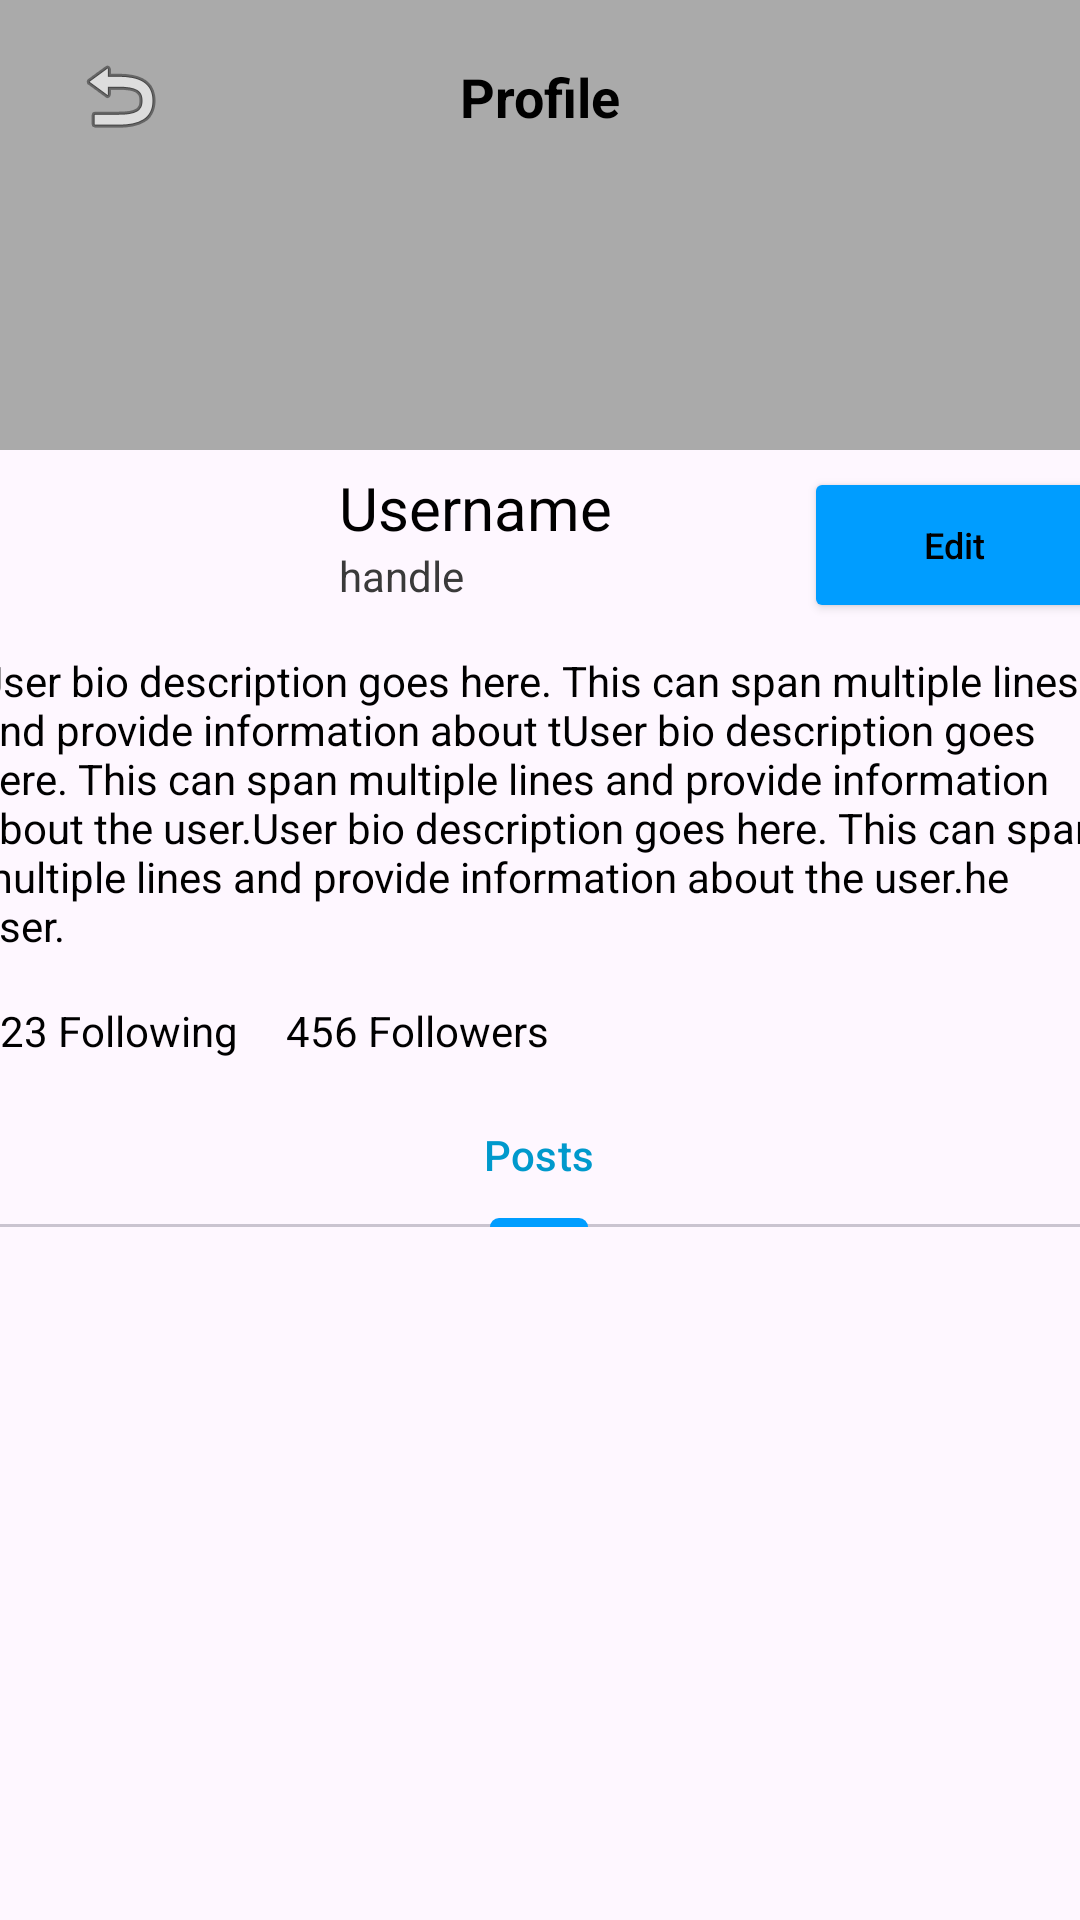

This screen was rendered from an Android layout file. Write that file and the resources it references.
<!-- AndroidManifest.xml: application theme Theme.MobilalkalmazásFejlesztés -->
<!-- res/layout/profile_screen.xml -->
<?xml version="1.0" encoding="utf-8"?>
<androidx.coordinatorlayout.widget.CoordinatorLayout xmlns:android="http://schemas.android.com/apk/res/android"
    xmlns:app="http://schemas.android.com/apk/res-auto"
    xmlns:tools="http://schemas.android.com/tools"
    android:layout_width="match_parent"
    android:layout_height="match_parent">

    <com.google.android.material.appbar.AppBarLayout
        android:id="@+id/appBarLayout"
        android:layout_width="match_parent"
        android:layout_height="wrap_content"
        android:background="@android:color/transparent"
        android:fitsSystemWindows="true">

        <com.google.android.material.appbar.CollapsingToolbarLayout
            android:id="@+id/collapsingToolbar"
            android:layout_width="match_parent"
            android:layout_height="wrap_content"
            app:contentScrim="?attr/colorPrimary"
            app:layout_scrollFlags="scroll|exitUntilCollapsed|snap">

            <androidx.constraintlayout.widget.ConstraintLayout
                android:layout_width="match_parent"
                android:layout_height="wrap_content"
                app:layout_collapseMode="parallax">

                <ImageView
                    android:id="@+id/coverPhotoImageView"
                    android:layout_width="match_parent"
                    android:layout_height="150dp"
                    android:contentDescription="Cover Photo"
                    android:scaleType="centerCrop"
                    android:src="@android:color/darker_gray"
                    app:layout_constraintEnd_toEndOf="parent"
                    app:layout_constraintHorizontal_bias="0.0"
                    app:layout_constraintStart_toStartOf="parent"
                    app:layout_constraintTop_toTopOf="parent" />

                <androidx.constraintlayout.widget.ConstraintLayout
                    android:id="@+id/constraintLayout"
                    android:layout_width="0dp"
                    android:layout_height="wrap_content"
                    android:layout_marginTop="-24dp"
                    app:layout_constraintBottom_toBottomOf="parent"
                    app:layout_constraintEnd_toEndOf="parent"
                    app:layout_constraintHorizontal_bias="0.0"
                    app:layout_constraintStart_toStartOf="parent"
                    app:layout_constraintTop_toBottomOf="@+id/coverPhotoImageView"
                    app:layout_constraintVertical_bias="1.0">

                    <TextView
                        android:id="@+id/bioTextView"
                        android:layout_width="377dp"
                        android:layout_height="wrap_content"
                        android:layout_marginTop="8dp"
                        android:text="User bio description goes here. This can span multiple lines and provide information about tUser bio description goes here. This can span multiple lines and provide information about the user.User bio description goes here. This can span multiple lines and provide information about the user.he user."
                        android:textSize="14sp"
                        app:layout_constraintEnd_toEndOf="parent"
                        app:layout_constraintStart_toStartOf="parent"
                        app:layout_constraintTop_toBottomOf="@+id/imageView2" />

                    <TextView
                        android:id="@+id/usernameTextView"
                        android:layout_width="179dp"
                        android:layout_height="27dp"
                        android:text="Username"
                        android:textSize="20sp"
                        app:layout_constraintBottom_toBottomOf="@+id/imageView2"
                        app:layout_constraintEnd_toEndOf="parent"
                        app:layout_constraintHorizontal_bias="0.104"
                        app:layout_constraintStart_toEndOf="@+id/imageView2"
                        app:layout_constraintTop_toTopOf="parent"
                        app:layout_constraintVertical_bias="0.526" />

                    <TextView
                        android:id="@+id/handleTextView"
                        android:layout_width="179dp"
                        android:layout_height="wrap_content"
                        android:text="handle"
                        android:textColor="@color/gray"
                        app:layout_constraintBottom_toBottomOf="@+id/imageView2"
                        app:layout_constraintEnd_toEndOf="parent"
                        app:layout_constraintHorizontal_bias="0.104"
                        app:layout_constraintStart_toEndOf="@+id/imageView2"
                        app:layout_constraintTop_toTopOf="parent"
                        app:layout_constraintVertical_bias="0.876" />

                    <Button
                        android:id="@+id/editProfileButton"
                        android:layout_width="100dp"
                        android:layout_height="52dp"
                        android:layout_marginEnd="16dp"
                        android:autoText="false"
                        android:onClick="startLoginActivity"
                        android:text="Edit"
                        android:textAllCaps="false"
                        android:textSize="12sp"
                        android:visibility="visible"
                        app:layout_constraintBottom_toBottomOf="@+id/handleTextView"
                        app:layout_constraintEnd_toEndOf="parent"
                        app:layout_constraintStart_toEndOf="@+id/usernameTextView"
                        app:layout_constraintTop_toTopOf="@+id/usernameTextView"
                        app:layout_constraintVertical_bias="0.0"
                        tools:visibility="visible" />

                    <ImageView
                        android:id="@+id/imageView2"
                        android:layout_width="89dp"
                        android:layout_height="80dp"
                        android:layout_marginStart="16dp"
                        android:layout_marginTop="3dp"
                        app:layout_constraintStart_toStartOf="parent"
                        app:layout_constraintTop_toTopOf="parent"
                        tools:srcCompat="@tools:sample/avatars" />

                    <LinearLayout
                        android:id="@+id/statsLayout"
                        android:layout_width="0dp"
                        android:layout_height="wrap_content"
                        android:layout_marginTop="16dp"
                        android:layout_marginBottom="8dp"
                        android:orientation="horizontal"
                        app:layout_constraintBottom_toBottomOf="parent"
                        app:layout_constraintEnd_toEndOf="parent"
                        app:layout_constraintStart_toStartOf="@+id/bioTextView"
                        app:layout_constraintTop_toBottomOf="@+id/bioTextView"
                        app:layout_constraintVertical_bias="0.0">

                        <TextView
                            android:id="@+id/websiteText"
                            android:layout_width="wrap_content"
                            android:layout_height="wrap_content"
                            android:layout_marginEnd="16dp"
                            android:text="123 Following"
                            android:textSize="14sp" />

                        <TextView
                            android:id="@+id/LocationText"
                            android:layout_width="wrap_content"
                            android:layout_height="wrap_content"
                            android:layout_marginEnd="16dp"
                            android:text="456 Followers"
                            android:textSize="14sp" />

                    </LinearLayout>

                </androidx.constraintlayout.widget.ConstraintLayout>

            </androidx.constraintlayout.widget.ConstraintLayout>

            <androidx.appcompat.widget.Toolbar
                android:id="@+id/profileToolbar"
                android:layout_width="match_parent"
                android:layout_height="?attr/actionBarSize"
                android:elevation="0dp"
                app:layout_collapseMode="pin">

                <androidx.constraintlayout.widget.ConstraintLayout
                    android:layout_width="match_parent"
                    android:layout_height="match_parent"
                    android:layout_margin="0dp"
                    android:padding="0dp">

                    <ImageButton
                        android:id="@+id/backButton"
                        android:layout_width="wrap_content"
                        android:layout_height="wrap_content"
                        android:background="?attr/selectableItemBackgroundBorderless"
                        android:contentDescription="Back"
                        android:padding="8dp"
                        android:src="@android:drawable/ic_menu_revert"
                        app:layout_constraintBottom_toBottomOf="parent"
                        app:layout_constraintStart_toStartOf="parent"
                        app:layout_constraintTop_toTopOf="parent" />

                    <TextView
                        android:id="@+id/textView4"
                        android:layout_width="wrap_content"
                        android:layout_height="wrap_content"
                        android:layout_gravity="center"
                        android:layout_marginEnd="16dp"
                        android:text="Profile"
                        android:textSize="18sp"
                        android:textStyle="bold"
                        app:layout_constraintBottom_toBottomOf="parent"
                        app:layout_constraintEnd_toEndOf="parent"
                        app:layout_constraintStart_toStartOf="parent"
                        app:layout_constraintTop_toTopOf="parent" />

                </androidx.constraintlayout.widget.ConstraintLayout>
            </androidx.appcompat.widget.Toolbar>
        </com.google.android.material.appbar.CollapsingToolbarLayout>

        <com.google.android.material.tabs.TabLayout
            android:id="@+id/profileTabLayout"
            android:layout_width="match_parent"
            android:layout_height="wrap_content"
            app:tabSelectedTextColor="@android:color/holo_blue_dark">

            <com.google.android.material.tabs.TabItem
                android:layout_width="wrap_content"
                android:layout_height="wrap_content"
                android:text="Posts" />

        </com.google.android.material.tabs.TabLayout>
    </com.google.android.material.appbar.AppBarLayout>

    <androidx.recyclerview.widget.RecyclerView
        android:id="@+id/postsRecyclerView"
        android:layout_width="match_parent"
        android:layout_height="match_parent"
        app:layout_behavior="@string/appbar_scrolling_view_behavior"
        tools:listitem="@layout/post_card" />

</androidx.coordinatorlayout.widget.CoordinatorLayout>
<!-- res/layout/post_card.xml (included above) -->
<?xml version="1.0" encoding="utf-8"?>
<androidx.cardview.widget.CardView xmlns:android="http://schemas.android.com/apk/res/android"
    xmlns:app="http://schemas.android.com/apk/res-auto"
    xmlns:tools="http://schemas.android.com/tools"
    android:layout_width="match_parent"
    android:layout_height="wrap_content"
    android:layout_margin="8dp"
    app:cardCornerRadius="8dp"
    app:cardElevation="4dp"
    style="@style/noRipple">

    <androidx.constraintlayout.widget.ConstraintLayout
        android:layout_width="match_parent"
        android:layout_height="wrap_content"
        android:padding="12dp"
        style="@style/noRipple">

        <ImageView
            android:id="@+id/profileView"
            android:layout_width="48dp"
            android:layout_height="48dp"
            android:contentDescription="@string/profile_image"
            app:layout_constraintStart_toStartOf="parent"
            app:layout_constraintTop_toTopOf="parent"
            tools:src="@tools:sample/avatars" />

        <TextView
            android:id="@+id/usernameTextView"
            android:layout_width="0dp"
            android:layout_height="wrap_content"
            android:layout_marginStart="12dp"
            android:layout_marginTop="4dp"
            android:textSize="16sp"
            android:textStyle="bold"
            app:layout_constraintEnd_toEndOf="parent"
            app:layout_constraintHorizontal_bias="0.0"
            app:layout_constraintStart_toEndOf="@+id/profileView"
            app:layout_constraintTop_toTopOf="@+id/profileView"
            tools:text="Username" />

        <TextView
            android:id="@+id/timestampTextView"
            android:layout_width="wrap_content"
            android:layout_height="wrap_content"
            android:layout_marginStart="12dp"
            android:layout_marginTop="4dp"
            android:textSize="12sp"
            android:textStyle="italic"
            app:layout_constraintEnd_toEndOf="@+id/usernameTextView"
            app:layout_constraintHorizontal_bias="0.0"
            app:layout_constraintStart_toEndOf="@+id/profileView"
            app:layout_constraintTop_toBottomOf="@+id/usernameTextView"
            tools:text="2 hours ago" />

        <TextView
            android:id="@+id/postContentTextView"
            android:layout_width="0dp"
            android:layout_height="wrap_content"
            android:layout_marginTop="16dp"
            android:textSize="14sp"
            app:layout_constraintEnd_toEndOf="parent"
            app:layout_constraintStart_toStartOf="parent"
            app:layout_constraintTop_toBottomOf="@+id/profileView"
            tools:text="Post content goes here" />

        <ImageView
            android:id="@+id/postImageView"
            android:layout_width="0dp"
            android:layout_height="wrap_content"
            android:layout_marginTop="8dp"
            android:adjustViewBounds="true"
            android:contentDescription="Image"
            android:scaleType="fitCenter"
            android:visibility="gone"
            app:layout_constraintEnd_toEndOf="parent"
            app:layout_constraintStart_toStartOf="parent"
            app:layout_constraintTop_toBottomOf="@+id/postContentTextView"
            tools:src="@tools:sample/backgrounds/scenic"
            tools:visibility="visible" />


        <LinearLayout
            android:id="@+id/actionsLayout"
            android:layout_width="match_parent"
            android:layout_height="wrap_content"
            android:layout_marginTop="16dp"
            android:orientation="horizontal"
            app:layout_constraintEnd_toEndOf="parent"
            app:layout_constraintStart_toStartOf="parent"
            app:layout_constraintTop_toBottomOf="@+id/postImageView">


            <ImageButton
                android:id="@+id/likeButton"
                android:layout_width="46dp"
                android:layout_height="match_parent"
                android:layout_weight="0"
                android:background="@null"
                android:contentDescription="@string/like_post"
                android:padding="8dp"
                android:src="@drawable/heart" />

            <TextView
                android:id="@+id/likeCountTextView"
                android:layout_width="wrap_content"
                android:layout_height="wrap_content"
                android:layout_gravity="center_vertical"
                tools:text="42" />

            <Space
                android:layout_width="wrap_content"
                android:layout_height="wrap_content"
                android:layout_weight="1" />

            <ImageButton
                android:id="@+id/deleteButton"
                android:layout_width="46dp"
                android:layout_height="wrap_content"
                android:layout_weight="0"
                android:background="@null"
                android:contentDescription="@string/save_post"
                android:padding="8dp"
                android:src="@drawable/trash_2" />
        </LinearLayout>

    </androidx.constraintlayout.widget.ConstraintLayout>
</androidx.cardview.widget.CardView>
<!-- resources referenced by this layout -->
<resources>
  <color name="gray">#3A3A3A</color>
  <!-- drawable heart (drawable) -->
  <vector xmlns:android="http://schemas.android.com/apk/res/android"
      android:width="24dp"
      android:height="24dp"
      android:viewportWidth="24"
      android:viewportHeight="24">
    <path
        android:pathData="M20.84,4.61a5.5,5.5 0,0 0,-7.78 0L12,5.67l-1.06,-1.06a5.5,5.5 0,0 0,-7.78 7.78l1.06,1.06L12,21.23l7.78,-7.78 1.06,-1.06a5.5,5.5 0,0 0,0 -7.78z"
        android:strokeLineJoin="round"
        android:strokeWidth="2"
        android:fillColor="#00000000"
        android:strokeColor="@color/icons"
        android:strokeLineCap="round"/>
  </vector>
  <!-- drawable trash_2 (drawable) -->
  <vector xmlns:android="http://schemas.android.com/apk/res/android"
      android:width="24dp"
      android:height="24dp"
      android:viewportWidth="24"
      android:viewportHeight="24">
    <path
        android:pathData="M3,6l2,0l16,0"
        android:strokeLineJoin="round"
        android:strokeWidth="2"
        android:fillColor="#00000000"
        android:strokeColor="@color/icons"
        android:strokeLineCap="round"/>
    <path
        android:pathData="M19,6v14a2,2 0,0 1,-2 2H7a2,2 0,0 1,-2 -2V6m3,0V4a2,2 0,0 1,2 -2h4a2,2 0,0 1,2 2v2"
        android:strokeLineJoin="round"
        android:strokeWidth="2"
        android:fillColor="#00000000"
        android:strokeColor="@color/icons"
        android:strokeLineCap="round"/>
    <path
        android:pathData="M10,11L10,17"
        android:strokeLineJoin="round"
        android:strokeWidth="2"
        android:fillColor="#00000000"
        android:strokeColor="@color/icons"
        android:strokeLineCap="round"/>
    <path
        android:pathData="M14,11L14,17"
        android:strokeLineJoin="round"
        android:strokeWidth="2"
        android:fillColor="#00000000"
        android:strokeColor="@color/icons"
        android:strokeLineCap="round"/>
  </vector>
  <string name="like_post">Like post</string>
  <string name="profile_image">Profile picture</string>
  <string name="save_post">Bookmark\n</string>
  <style name="noRipple" parent="Theme.MaterialComponents">
          <item name="rippleColor">@android:color/transparent</item>
      </style>
  <style name="Theme.MobilalkalmazásFejlesztés" parent="Base.Theme.MobilalkalmazásFejlesztés" />
  <color name="icons">#000000</color>
  <style name="Base.Theme.MobilalkalmazásFejlesztés" parent="Theme.Material3.DayNight.NoActionBar">
          <item name="colorPrimary">@color/primaryColor_light</item>
          <item name="colorButtonNormal">@color/primaryColor_light</item>
          <item name="android:textColor">@color/text_light</item>
      </style>
  <color name="primaryColor_light">#009DFF</color>
  <color name="text_light">#000000</color>
</resources>
